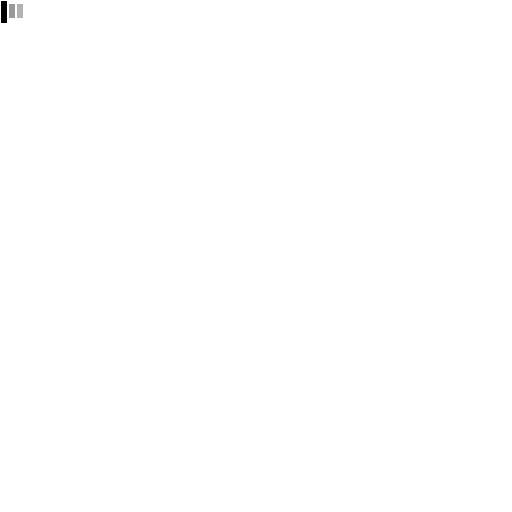
t = 0.00 s
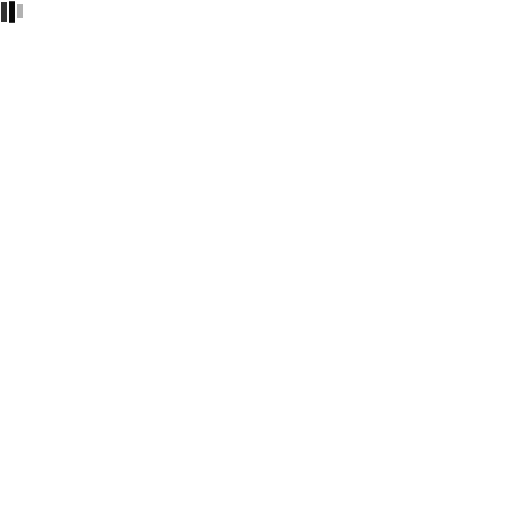
t = 0.19 s
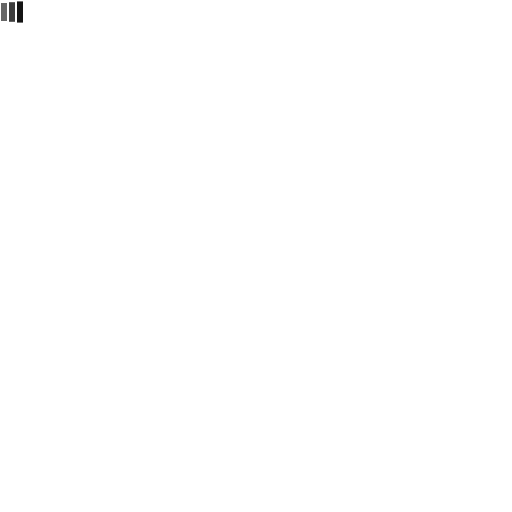
t = 0.38 s
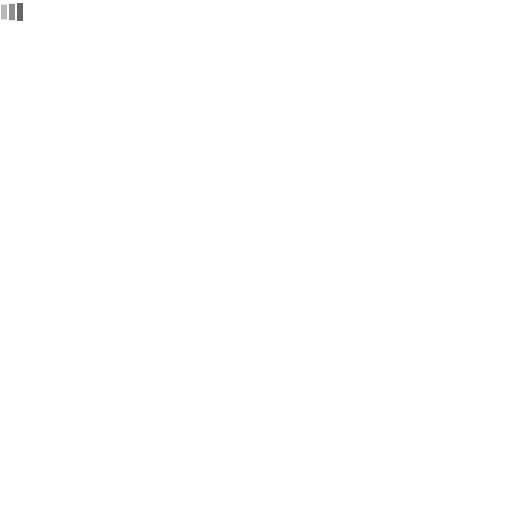
t = 0.68 s
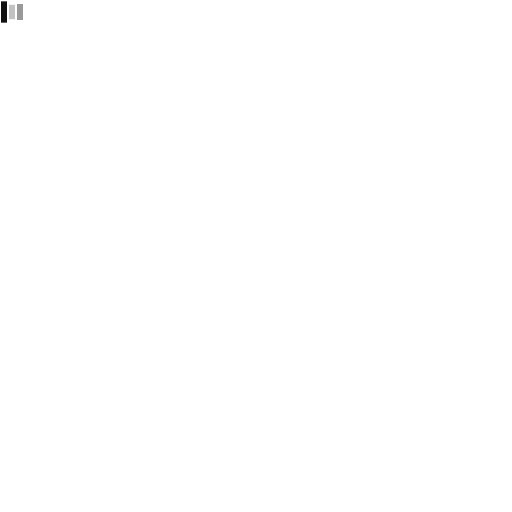
t = 0.86 s
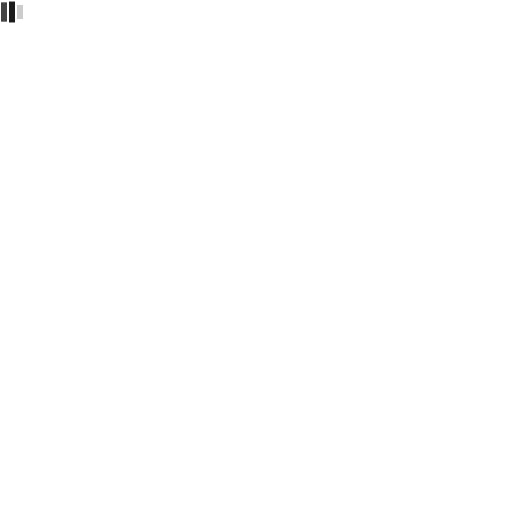
t = 1.05 s

The animated SVG that drew these frames (rendered in a browser with its animation timeline set to each time). Animation: 9 SMIL elements (animate=9); one cycle of 1.05 s.

<svg xmlns="http://www.w3.org/2000/svg" version="1.1" viewBox="0 0 512 512" fill="currentColor"><rect width="6" height="14" x="1" y="4" fill="currentColor"><animate id="svgSpinnersBarsScaleFade0" fill="freeze" attributeName="y" begin="0;svgSpinnersBarsScaleFade1.end-0.25s" dur="0.75s" values="1;5"/><animate fill="freeze" attributeName="height" begin="0;svgSpinnersBarsScaleFade1.end-0.25s" dur="0.75s" values="22;14"/><animate fill="freeze" attributeName="opacity" begin="0;svgSpinnersBarsScaleFade1.end-0.25s" dur="0.75s" values="1;.2"/></rect><rect width="6" height="14" x="9" y="4" fill="currentColor" opacity=".4"><animate fill="freeze" attributeName="y" begin="svgSpinnersBarsScaleFade0.begin+0.15s" dur="0.75s" values="1;5"/><animate fill="freeze" attributeName="height" begin="svgSpinnersBarsScaleFade0.begin+0.15s" dur="0.75s" values="22;14"/><animate fill="freeze" attributeName="opacity" begin="svgSpinnersBarsScaleFade0.begin+0.15s" dur="0.75s" values="1;.2"/></rect><rect width="6" height="14" x="17" y="4" fill="currentColor" opacity=".3"><animate id="svgSpinnersBarsScaleFade1" fill="freeze" attributeName="y" begin="svgSpinnersBarsScaleFade0.begin+0.3s" dur="0.75s" values="1;5"/><animate fill="freeze" attributeName="height" begin="svgSpinnersBarsScaleFade0.begin+0.3s" dur="0.75s" values="22;14"/><animate fill="freeze" attributeName="opacity" begin="svgSpinnersBarsScaleFade0.begin+0.3s" dur="0.75s" values="1;.2"/></rect></svg>
